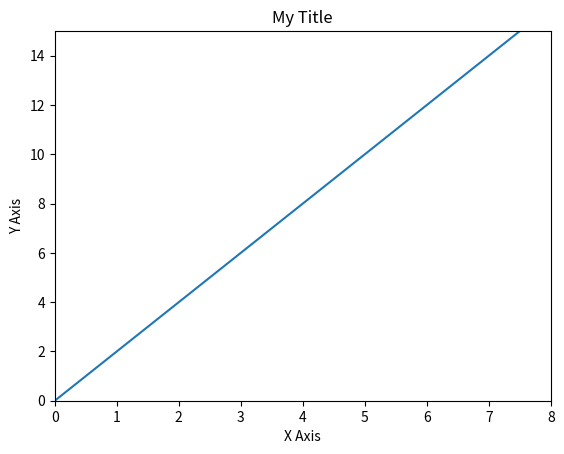

This figure's Python source:
import matplotlib.pyplot as plt
import numpy as np
x = np.arange(0,10)
y = 2*x
print(x,"\n",y)
plt.plot(x,y)
plt.title("My Title")
plt.xlabel("X Axis")
plt.ylabel("Y Axis")
plt.xlim(0,8)
plt.ylim(0,15)
plt.savefig("MyFirstPlot.png")
plt.show()
